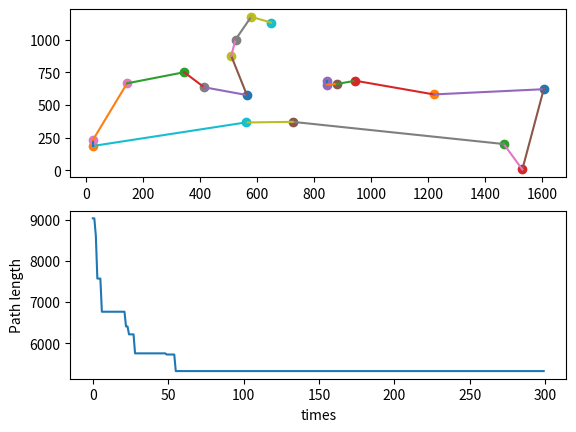

The script that saved this image:
import numpy as np
import matplotlib.pyplot as plt


coordinates = np.array([[565.0,575.0],[25.0,185.0],[345.0,750.0],[945.0,685.0],[845.0,655.0],
                        [880.0,660.0],[25.0,230.0],[525.0,1000.0],[580.0,1175.0],[650.0,1130.0],
                        [1605.0,620.0],[1220.0,580.0],[1465.0,200.0],[1530.0,5.0],[845.0,680.0],
                        [725.0,370.0],[145.0,665.0],[415.0,635.0],[510.0,875.0],[560.0,365.0]])


Nc_max = 300         # 迭代次数
ants_num = 20       # 蚁群数量
cities_num = len(coordinates)

alpha = 1   # 信息启发式因子
beta = 3    # 期望启发式因子
rho = 0.1   # 信息挥发因子
Q = 1


# 生成邻接矩阵
def get_adjacency_matrix(coordinates):
    cities_num = len(coordinates)
    adjacency_matrix = np.zeros((cities_num, cities_num))
    for i in np.arange(cities_num):
        for j in np.arange(i, cities_num):
            adjacency_matrix[i][j] = adjacency_matrix[j][i] = np.linalg.norm(coordinates[i]-coordinates[j])
        adjacency_matrix[i][i] = np.finfo(float).eps
    return adjacency_matrix


adjacency_matrix = get_adjacency_matrix(coordinates)                # 邻接矩阵
pheromone_table = np.ones((cities_num, cities_num))                 # 信息素矩阵
path_table = np.zeros((ants_num, len(coordinates))).astype(int)     # 路径记录表
eta = 1.0/adjacency_matrix                                          # 启发矩阵
best_path_length = np.zeros(Nc_max)                                 # 最短路程
path_ave_length = np.zeros(Nc_max)                                  # 每次迭代的路程平均值
best_path = np.zeros((Nc_max, cities_num)).astype(int)              # 最佳路径


for Nc in np.arange(Nc_max):
    path_table[:, 0] = np.random.permutation(np.arange(0, cities_num))[:ants_num]
    length = np.zeros(ants_num)
    for i in np.arange(ants_num):
        visiting = path_table[i][0]
        unvisited = list(np.arange(cities_num))
        unvisited.remove(visiting)
        for j in np.arange(1, cities_num):
            probability = np.zeros(len(unvisited))
            for k in np.arange(len(probability)):
                probability[k] = np.power(pheromone_table[visiting][unvisited[k]], alpha) * np.power(eta[visiting][unvisited[k]], alpha)
            cumsum_probability = (probability / sum(probability)).cumsum()
            cumsum_probability -= np.random.rand()

            next_city = 0
            for k in np.arange(len(cumsum_probability)):
                if cumsum_probability[k] > 0:
                    next_city = unvisited[k]
                    break

            path_table[i, j] = next_city
            unvisited.remove(next_city)
            length[i] += adjacency_matrix[visiting][next_city]
            visiting = next_city

        length[i] += adjacency_matrix[visiting][path_table[i][0]]

    path_ave_length[Nc] = length.mean()

    # 获取每次迭代过程中的最小路经长度和具体方案
    if Nc == 0:
        best_path_length[Nc] = length.min()
        best_path[Nc] = path_table[length.argmin()].copy()
    else:
        if length.min() > best_path_length[Nc-1]:
            best_path_length[Nc] = best_path_length[Nc-1]
            best_path[Nc] = best_path[Nc-1].copy()
        else:
            best_path_length[Nc] = length.min()
            best_path[Nc] = path_table[length.argmin()].copy()

    # 更新信息素
    delt_pheromone_table = np.zeros((cities_num, cities_num))
    for i in np.arange(ants_num):
        for j in np.arange(cities_num - 1):
            delt_pheromone_table[path_table[i, j]][path_table[i, j+1]] += Q/adjacency_matrix[path_table[i, j]][path_table[i, j+1]]

            delt_pheromone_table[path_table[i, j + 1]][path_table[i, 0]] += Q/adjacency_matrix[path_table[i, j+1]][path_table[i, 0]]
    pheromone_table = (1-rho) * pheromone_table + delt_pheromone_table


result_path = best_path[-1]

plt.subplot(211)
for each in coordinates:
    plt.scatter(each[0], each[1])

for i in range(cities_num-1):
    m, n = best_path[-1][i], best_path[-1][i+1]
    plt.plot([coordinates[m][0], coordinates[n][0]], [coordinates[m][1],coordinates[n][1]])

plt.subplot(212)
plt.plot(np.arange(len(best_path_length)), best_path_length)
plt.xlabel('times')
plt.ylabel('Path length')

plt.show()